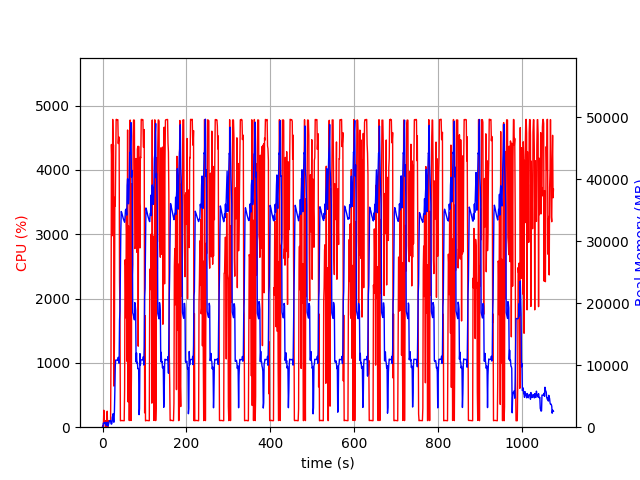

Data behind this chart, as committed beside it:
elapsed_time, nproc, cpu, mem_real, mem_virtual
4.1961669921875e-05, 1, 0.0, 7.633, 3185
1.006, 2, 28.8, 40.08, 154.1
2.014, 4, 15.9, 681.1, 2384
3.021, 4, 264.1, 540.5, 1999
4.029, 3, 100.2, 603.9, 1999
5.037, 3, 100.3, 704.6, 2095
6.044, 3, 99.3, 790.1, 2207
7.051, 6, 3.0, 670.5, 2836
8.061, 3, 99.2, 344.7, 1629
9.069, 3, 3.0, 288.7, 1585
10.08, 4, 157.7, 513.1, 2207
11.08, 6, 248.2, 803.9, 2972
12.09, 4, 3.0, 377.1, 1920
13.1, 1, 43.7, 161.1, 938.6
14.11, 1, 99.2, 429.1, 1899
15.12, 1, 100.2, 683.1, 3179
16.12, 1, 100.2, 963.1, 3179
17.13, 1, 99.0, 1055, 2667
18.14, 1, 100.1, 1055, 2667
19.15, 1, 100.0, 1055, 2667
20.16, 1, 1126, 563.4, 6655
21.18, 1, 4395, 492.9, 6677
22.2, 1, 4135, 573, 6707
23.22, 1, 2977, 1659, 7271
24.24, 1, 4784, 1659, 7271
25.26, 1, 4387, 2171, 7271
26.27, 1, 4389, 827.3, 7271
27.29, 1, 638.6, 809.3, 8295
28.3, 1, 1341, 2621, 9379
29.34, 1, 3574, 5872, 13219
30.35, 1, 3439, 9932, 22969
31.36, 1, 4166, 10826, 22969
32.38, 1, 4783, 10826, 22969
33.4, 1, 4784, 10826, 22969
34.42, 1, 4781, 10811, 22969
35.43, 1, 4776, 10811, 22969
36.45, 1, 4780, 10800, 22969
37.47, 1, 4408, 11272, 22969
38.48, 1, 4507, 10544, 22969
39.5, 1, 4511, 10312, 25149
40.52, 1, 2283, 17264, 38369
41.52, 1, 1765, 18734, 58849
42.53, 1, 100.2, 24666, 58849
43.54, 1, 102.3, 31602, 58849
44.55, 1, 103.2, 34787, 58849
45.55, 1, 103.2, 34633, 58849
46.56, 1, 104.5, 34355, 58849
47.56, 1, 103.5, 34077, 58849
48.57, 1, 101.3, 33829, 58849
49.58, 1, 102.3, 33584, 58849
50.59, 1, 101.3, 33403, 58849
51.59, 1, 100.3, 33207, 58849
52.6, 1, 581.8, 33046, 58849
53.61, 1, 2601, 33829, 58849
54.62, 1, 2513, 34977, 58849
55.63, 1, 1699, 35157, 58849
56.64, 1, 3286, 35136, 58849
57.66, 1, 3008, 34200, 83425
58.67, 1, 1020, 39001, 83425
59.69, 1, 4619, 40058, 83425
... 1,001 more rows
